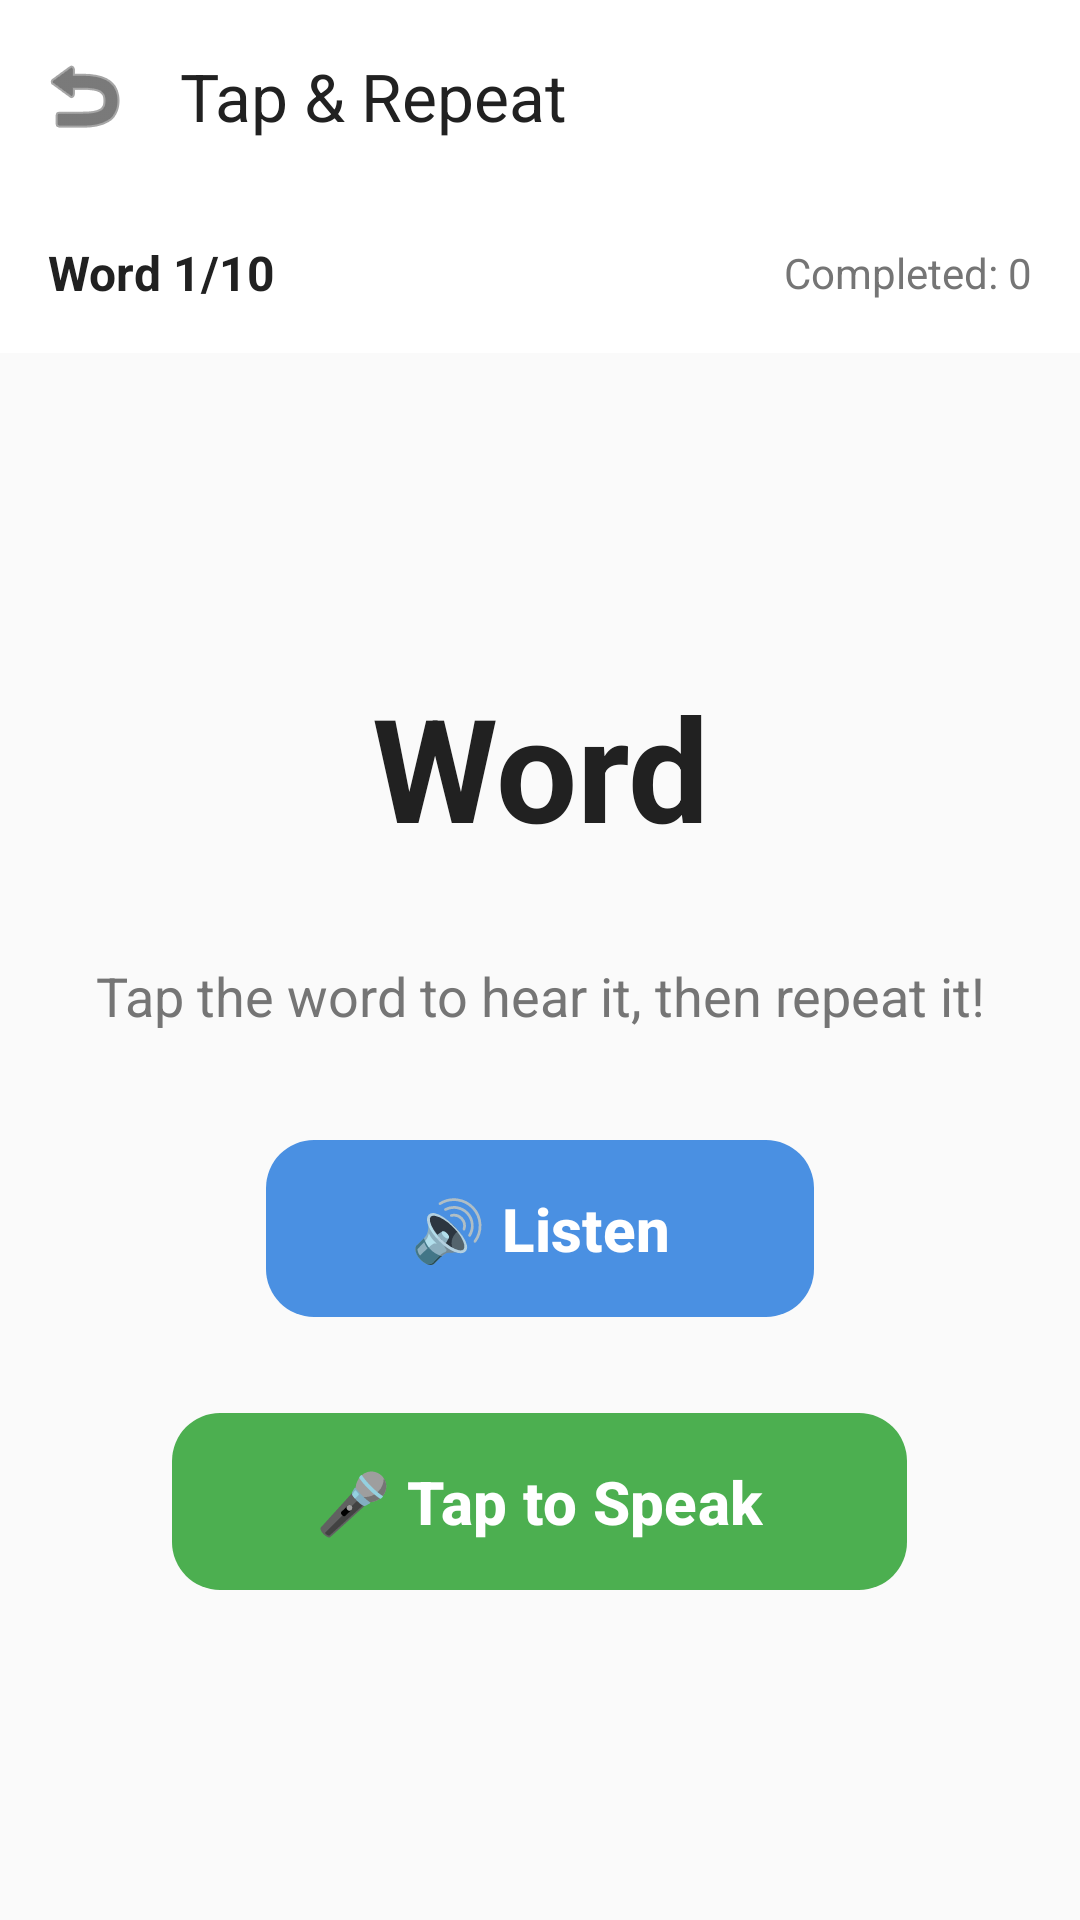

Android layout source for this screen:
<!-- AndroidManifest.xml: activity theme Theme.PlayBright.NoActionBar -->
<!-- res/layout/activity_tap_repeat.xml -->
<?xml version="1.0" encoding="utf-8"?>
<androidx.coordinatorlayout.widget.CoordinatorLayout xmlns:android="http://schemas.android.com/apk/res/android"
    xmlns:app="http://schemas.android.com/apk/res-auto"
    xmlns:tools="http://schemas.android.com/tools"
    android:layout_width="match_parent"
    android:layout_height="match_parent"
    android:background="@color/bg_light"
    android:fitsSystemWindows="true">

    <com.google.android.material.appbar.AppBarLayout
        android:layout_width="match_parent"
        android:layout_height="wrap_content"
        app:elevation="0dp">

        <com.google.android.material.appbar.MaterialToolbar
            android:id="@+id/toolbar"
            android:layout_width="match_parent"
            android:layout_height="?attr/actionBarSize"
            android:background="@color/white"
            app:title="Tap &amp; Repeat"
            app:titleTextColor="@color/text_primary"
            app:navigationIcon="@android:drawable/ic_menu_revert"
            app:navigationIconTint="@color/text_primary" />

        <LinearLayout
            android:layout_width="match_parent"
            android:layout_height="wrap_content"
            android:orientation="horizontal"
            android:padding="16dp"
            android:background="@color/white"
            android:gravity="center_vertical">

            
            <TextView
                android:id="@+id/tvProgress"
                android:layout_width="0dp"
                android:layout_height="wrap_content"
                android:layout_weight="1"
                android:text="Word 1/10"
                android:textSize="16sp"
                android:textStyle="bold"
                android:textColor="@color/text_primary" />

            
            <TextView
                android:id="@+id/tvCompleted"
                android:layout_width="wrap_content"
                android:layout_height="wrap_content"
                android:text="Completed: 0"
                android:textSize="14sp"
                android:textColor="@color/text_secondary" />

        </LinearLayout>

    </com.google.android.material.appbar.AppBarLayout>

    <FrameLayout
        android:layout_width="match_parent"
        android:layout_height="match_parent"
        app:layout_behavior="@string/appbar_scrolling_view_behavior">

        <LinearLayout
            android:layout_width="match_parent"
            android:layout_height="match_parent"
            android:orientation="vertical"
            android:gravity="center"
            android:padding="24dp">

            
            <com.google.android.material.card.MaterialCardView
                android:id="@+id/cardImage"
                android:layout_width="280dp"
                android:layout_height="280dp"
                android:layout_marginBottom="32dp"
                app:cardCornerRadius="24dp"
                app:cardElevation="4dp"
                app:cardBackgroundColor="@color/white"
                app:strokeWidth="0dp"
                android:visibility="gone">

                <ImageView
                    android:id="@+id/ivWordImage"
                    android:layout_width="match_parent"
                    android:layout_height="match_parent"
                    android:scaleType="centerCrop"
                    android:contentDescription="Word Image"
                    android:background="@color/bg_light" />

            </com.google.android.material.card.MaterialCardView>

            
            <TextView
                android:id="@+id/tvWord"
                android:layout_width="wrap_content"
                android:layout_height="wrap_content"
                android:text="Word"
                android:textSize="48sp"
                android:textStyle="bold"
                android:textColor="@color/text_primary"
                android:gravity="center"
                android:layout_marginBottom="32dp" />

            
            <TextView
                android:id="@+id/tvInstruction"
                android:layout_width="wrap_content"
                android:layout_height="wrap_content"
                android:text="Tap the word to hear it, then repeat it!"
                android:textSize="18sp"
                android:textColor="@color/text_secondary"
                android:gravity="center"
                android:layout_marginBottom="32dp" />

            
            <com.google.android.material.button.MaterialButton
                android:id="@+id/btnListen"
                android:layout_width="wrap_content"
                android:layout_height="wrap_content"
                android:text="🔊 Listen"
                android:textSize="20sp"
                android:textStyle="bold"
                android:paddingHorizontal="48dp"
                android:paddingVertical="16dp"
                android:layout_marginBottom="24dp"
                app:cornerRadius="16dp"
                app:backgroundTint="@color/primary_blue"
                android:textColor="@color/white"
                android:stateListAnimator="@null" />

            
            <com.google.android.material.button.MaterialButton
                android:id="@+id/btnRecord"
                android:layout_width="wrap_content"
                android:layout_height="wrap_content"
                android:text="🎤 Tap to Speak"
                android:textSize="20sp"
                android:textStyle="bold"
                android:paddingHorizontal="48dp"
                android:paddingVertical="16dp"
                android:enabled="false"
                app:cornerRadius="16dp"
                app:backgroundTint="@color/success_green"
                android:textColor="@color/white"
                android:stateListAnimator="@null" />

            
            <LinearLayout
                android:id="@+id/llListeningIndicator"
                android:layout_width="wrap_content"
                android:layout_height="wrap_content"
                android:orientation="horizontal"
                android:gravity="center"
                android:layout_marginTop="24dp"
                android:visibility="gone">

                <View
                    android:id="@+id/viewListeningDot1"
                    android:layout_width="12dp"
                    android:layout_height="12dp"
                    android:background="@drawable/bg_listening_dot"
                    android:layout_marginEnd="8dp" />

                <View
                    android:id="@+id/viewListeningDot2"
                    android:layout_width="12dp"
                    android:layout_height="12dp"
                    android:background="@drawable/bg_listening_dot"
                    android:layout_marginEnd="8dp" />

                <View
                    android:id="@+id/viewListeningDot3"
                    android:layout_width="12dp"
                    android:layout_height="12dp"
                    android:background="@drawable/bg_listening_dot" />

            </LinearLayout>

            
            <com.google.android.material.card.MaterialCardView
                android:id="@+id/cardSpeechResult"
                android:layout_width="match_parent"
                android:layout_height="wrap_content"
                android:layout_marginTop="24dp"
                app:cardCornerRadius="16dp"
                app:cardElevation="3dp"
                app:cardBackgroundColor="@color/white"
                android:visibility="gone">

                <TextView
                    android:id="@+id/tvSpeechResult"
                    android:layout_width="match_parent"
                    android:layout_height="wrap_content"
                    android:text="You said: word"
                    android:textSize="18sp"
                    android:textColor="@color/text_primary"
                    android:gravity="center"
                    android:padding="16dp" />

            </com.google.android.material.card.MaterialCardView>

        </LinearLayout>

        
        <LinearLayout
            android:id="@+id/layoutCompletion"
            android:layout_width="match_parent"
            android:layout_height="match_parent"
            android:orientation="vertical"
            android:gravity="center"
            android:padding="32dp"
            android:visibility="gone">

            <ImageView
                android:id="@+id/ivTrophy"
                android:layout_width="120dp"
                android:layout_height="120dp"
                android:src="@drawable/ic_trophy"
                android:contentDescription="Trophy"
                android:tint="@color/gold"
                android:layout_marginBottom="24dp" />

            <TextView
                android:id="@+id/tvCompletionTitle"
                android:layout_width="wrap_content"
                android:layout_height="wrap_content"
                android:text="Great Job!"
                android:textSize="28sp"
                android:textStyle="bold"
                android:textColor="@color/text_primary"
                android:gravity="center"
                android:layout_marginBottom="16dp" />

            <TextView
                android:id="@+id/tvCompletionStats"
                android:layout_width="wrap_content"
                android:layout_height="wrap_content"
                android:text="You practiced 0 words!"
                android:textSize="18sp"
                android:textColor="@color/text_secondary"
                android:gravity="center"
                android:layout_marginBottom="32dp" />

            <com.google.android.material.button.MaterialButton
                android:id="@+id/btnPracticeAgain"
                android:layout_width="wrap_content"
                android:layout_height="wrap_content"
                android:text="Practice Again"
                android:textSize="16sp"
                android:textStyle="bold"
                android:paddingHorizontal="32dp"
                android:paddingVertical="12dp"
                app:cornerRadius="12dp"
                app:backgroundTint="@color/primary_blue"
                android:textColor="@color/white"
                android:layout_marginBottom="16dp" />

            <com.google.android.material.button.MaterialButton
                android:id="@+id/btnFinish"
                android:layout_width="wrap_content"
                android:layout_height="wrap_content"
                android:text="Finish"
                android:textSize="16sp"
                android:paddingHorizontal="32dp"
                android:paddingVertical="12dp"
                app:cornerRadius="12dp"
                app:backgroundTint="@color/text_secondary"
                android:textColor="@color/white" />

        </LinearLayout>

    </FrameLayout>

</androidx.coordinatorlayout.widget.CoordinatorLayout>
<!-- resources referenced by this layout -->
<resources>
  <color name="bg_light">#FAFAFA</color>
  <color name="gold">#FFD700</color>
  <color name="primary_blue">#4A90E2</color>
  <color name="success_green">#4CAF50</color>
  <color name="text_primary">#212121</color>
  <color name="text_secondary">#757575</color>
  <color name="white">#FFFFFFFF</color>
  <!-- drawable ic_trophy (drawable) -->
  <?xml version="1.0" encoding="utf-8"?>
  <vector xmlns:android="http://schemas.android.com/apk/res/android"
      android:width="24dp"
      android:height="24dp"
      android:viewportWidth="24"
      android:viewportHeight="24">
      <path
          android:fillColor="#FFD700"
          android:pathData="M19,5h-2V3H7v2H5c-1.1,0 -2,0.9 -2,2v1c0,2.55 1.92,4.63 4.39,4.94 0.63,1.5 1.98,2.63 3.61,2.96V19H7v2h10v-2h-4v-3.1c1.63,-0.33 2.98,-1.46 3.61,-2.96C19.08,12.63 21,10.55 21,8V7c0,-1.1 -0.9,-2 -2,-2zM5,8V7h2v3.82C5.84,10.4 5,9.3 5,8zM19,8c0,1.3 -0.84,2.4 -2,2.82V7h2V8z"/>
  </vector>
  <style name="Theme.PlayBright.NoActionBar">
          <item name="windowActionBar">false</item>
          <item name="windowNoTitle">true</item>
      </style>
</resources>
